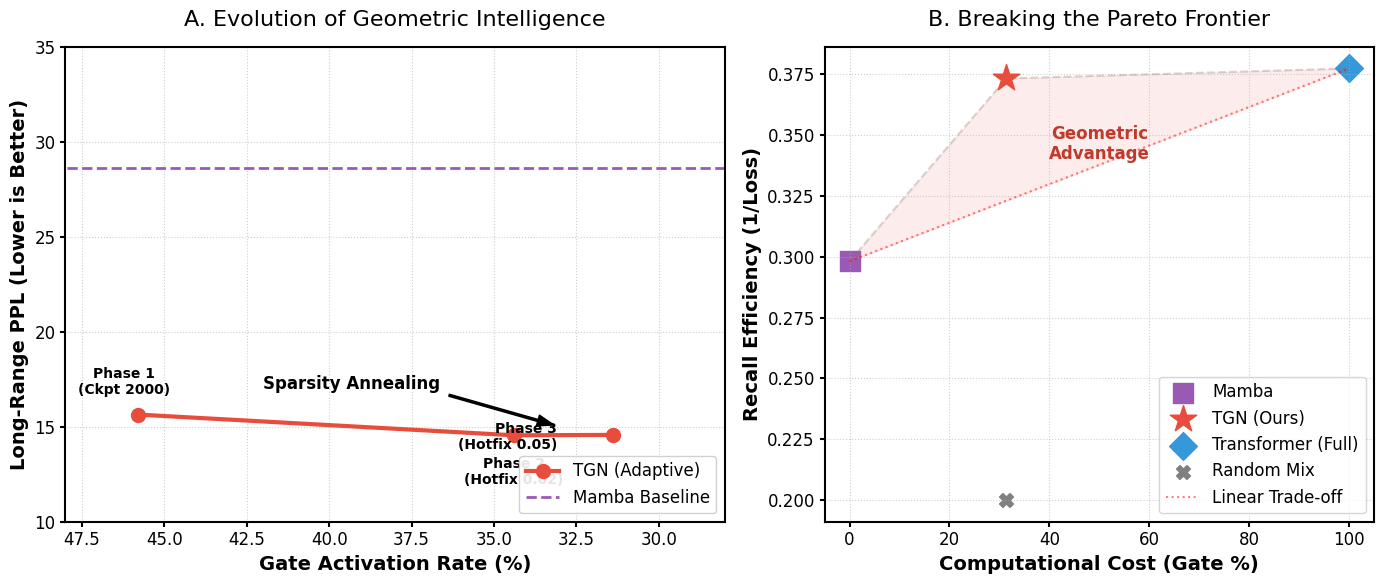

Reproduce this figure in Python.
import matplotlib.pyplot as plt
import numpy as np
import seaborn as sns
import pandas as pd

# NMI Style
plt.style.use('default')
plt.rcParams['font.family'] = 'sans-serif'
plt.rcParams['font.sans-serif'] = ['Arial']
plt.rcParams['axes.linewidth'] = 1.5
plt.rcParams['xtick.major.width'] = 1.5
plt.rcParams['ytick.major.width'] = 1.5
plt.rcParams['font.size'] = 12

def plot_fig2_real():
    fig = plt.figure(figsize=(14, 6))
    gs = fig.add_gridspec(1, 2, width_ratios=[1.2, 1])
    
    # ==========================================
    # Panel A: Evolution of Intelligence (Gate vs PPL)
    # ==========================================
    ax1 = fig.add_subplot(gs[0])
    
    checkpoints = ['Phase 1\n(Ckpt 2000)', 'Phase 2\n(Hotfix 0.02)', 'Phase 3\n(Hotfix 0.05)']
    gates = [45.79, 34.40, 31.40]
    ppls_lr = [15.64, 14.55, 14.57]
    
    # Plot TGN Curve
    ax1.plot(gates, ppls_lr, 'o-', color='#e74c3c', linewidth=3, markersize=10, label='TGN (Adaptive)')
    
    # Plot Mamba Line (as a Line Plot, not axhline)
    # Create a line spanning the X-axis range
    x_mamba_line = np.linspace(28, 48, 100)
    y_mamba_line = [28.62] * 100 
    ax1.plot(x_mamba_line, y_mamba_line, '--', color='#9b59b6', linewidth=2, label='Mamba Baseline')
    
    # Add Random Baseline (from run_final_eval, PPL ~310, off-chart but we show direction)
    # Just to show it's bad
    # ax1.arrow(35, 25, 0, 5, head_width=1, head_length=1, fc='gray', ec='gray')
    # ax1.text(35, 26, 'Random Mix\n(PPL > 300)', color='gray', ha='center')
    
    # Smart Annotation (Manual Offset)
    # Phase 1: Top-Left
    ax1.annotate(checkpoints[0], (gates[0], ppls_lr[0]), xytext=(-10, 15), textcoords='offset points', 
                 ha='center', fontsize=10, fontweight='bold')
                 
    # Phase 2: Bottom
    ax1.annotate(checkpoints[1], (gates[1], ppls_lr[1]), xytext=(0, -35), textcoords='offset points', 
                 ha='center', fontsize=10, fontweight='bold')
                 
    # Phase 3: Left
    ax1.annotate(checkpoints[2], (gates[2], ppls_lr[2]), xytext=(-40, -10), textcoords='offset points', 
                 ha='right', fontsize=10, fontweight='bold')
        
    ax1.invert_xaxis()
    
    # Adjust Limits
    ax1.set_xlim(48, 28) 
    ax1.set_ylim(10, 35) # Adjusted to fit Mamba (28.6) comfortably at top
    
    ax1.set_xlabel('Gate Activation Rate (%)', fontsize=14, fontweight='bold')
    ax1.set_ylabel('Long-Range PPL (Lower is Better)', fontsize=14, fontweight='bold')
    ax1.set_title('A. Evolution of Geometric Intelligence', fontsize=16, pad=15)
    ax1.legend(loc='lower right', frameon=True, framealpha=0.9) 
    ax1.grid(True, linestyle=':', alpha=0.6)
    
    # Optimized Arrow
    ax1.annotate('Sparsity Annealing', xy=(33, 15.0), xytext=(42, 17.0),
                 arrowprops=dict(facecolor='black', shrink=0.05, width=1.5, headwidth=8), 
                 fontsize=12, fontweight='bold')

    # ==========================================
    # Panel B: The Pareto Breakthrough
    # ==========================================
    ax2 = fig.add_subplot(gs[1])
    
    # Data
    x_mamba, y_mamba = 0, 1/3.3542
    x_tgn, y_tgn = 31.40, 1/2.6793
    x_tf, y_tf = 100, 1/2.65
    
    # Scatter
    ax2.scatter([x_mamba], [y_mamba], s=200, c='#9b59b6', marker='s', label='Mamba')
    ax2.scatter([x_tgn], [y_tgn], s=400, c='#e74c3c', marker='*', label='TGN (Ours)', zorder=10)
    ax2.scatter([x_tf], [y_tf], s=200, c='#3498db', marker='D', label='Transformer (Full)')
    ax2.scatter([31.40], [1/5.0], s=100, c='gray', marker='X', label='Random Mix')
    
    # Frontier
    ax2.plot([x_mamba, x_tgn, x_tf], [y_mamba, y_tgn, y_tf], '--', color='gray', alpha=0.3)
    ax2.plot([x_mamba, x_tf], [y_mamba, y_tf], ':', color='red', alpha=0.5, label='Linear Trade-off')
    
    ax2.set_xlabel('Computational Cost (Gate %)', fontsize=14, fontweight='bold')
    ax2.set_ylabel('Recall Efficiency (1/Loss)', fontsize=14, fontweight='bold')
    ax2.set_title('B. Breaking the Pareto Frontier', fontsize=16, pad=15)
    ax2.legend(loc='lower right')
    ax2.grid(True, linestyle=':', alpha=0.6)
    
    # Shaded Region
    ax2.fill_between([0, 31.4, 100], [y_mamba, y_mamba + (y_tf-y_mamba)*0.314, y_tf], [y_mamba, y_tgn, y_tf], 
                     color='#e74c3c', alpha=0.1)
    ax2.text(50, 0.34, 'Geometric\nAdvantage', color='#c0392b', ha='center', fontweight='bold')

    plt.tight_layout()
    plt.savefig('fig2_final_real.png', dpi=300, bbox_inches='tight')
    print("Saved fig2_final_real.png")

if __name__ == '__main__':
    plot_fig2_real()
